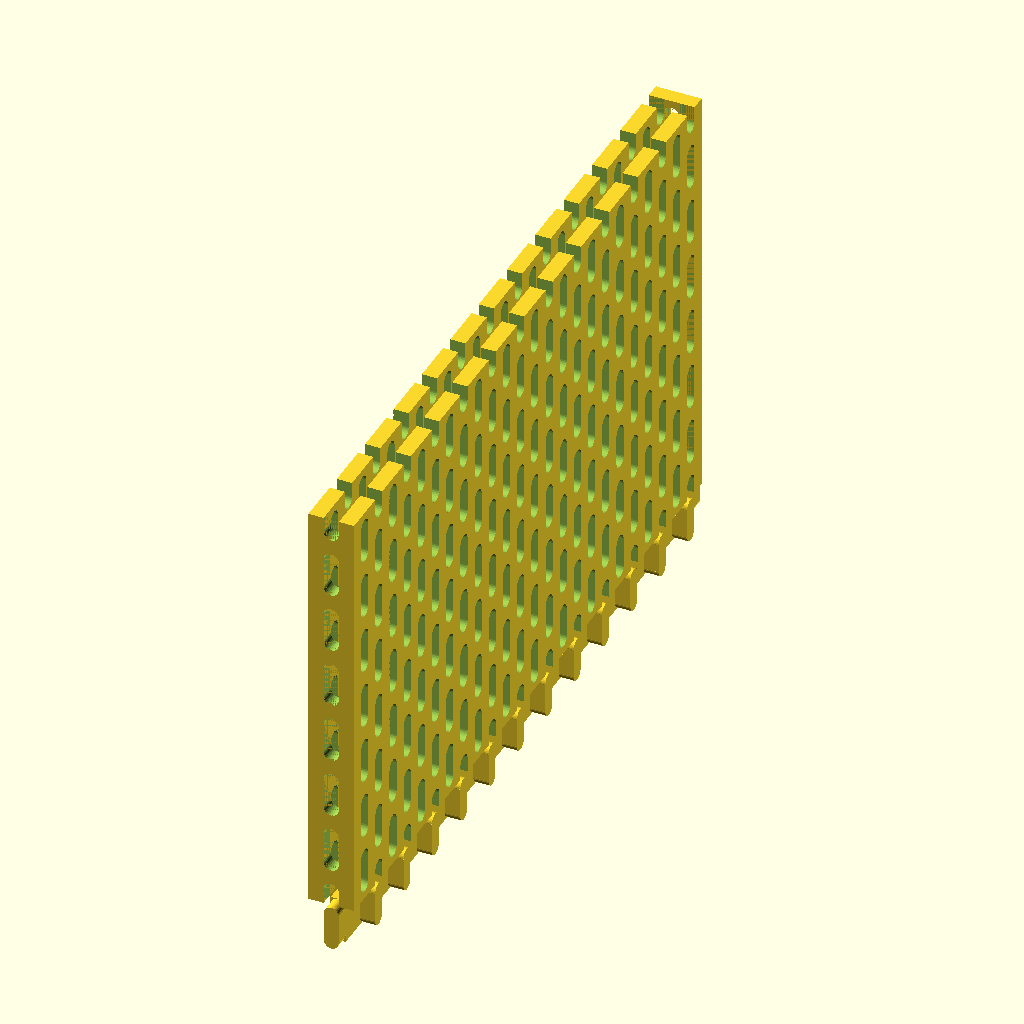
Cell 1 — every parameter at its default value.
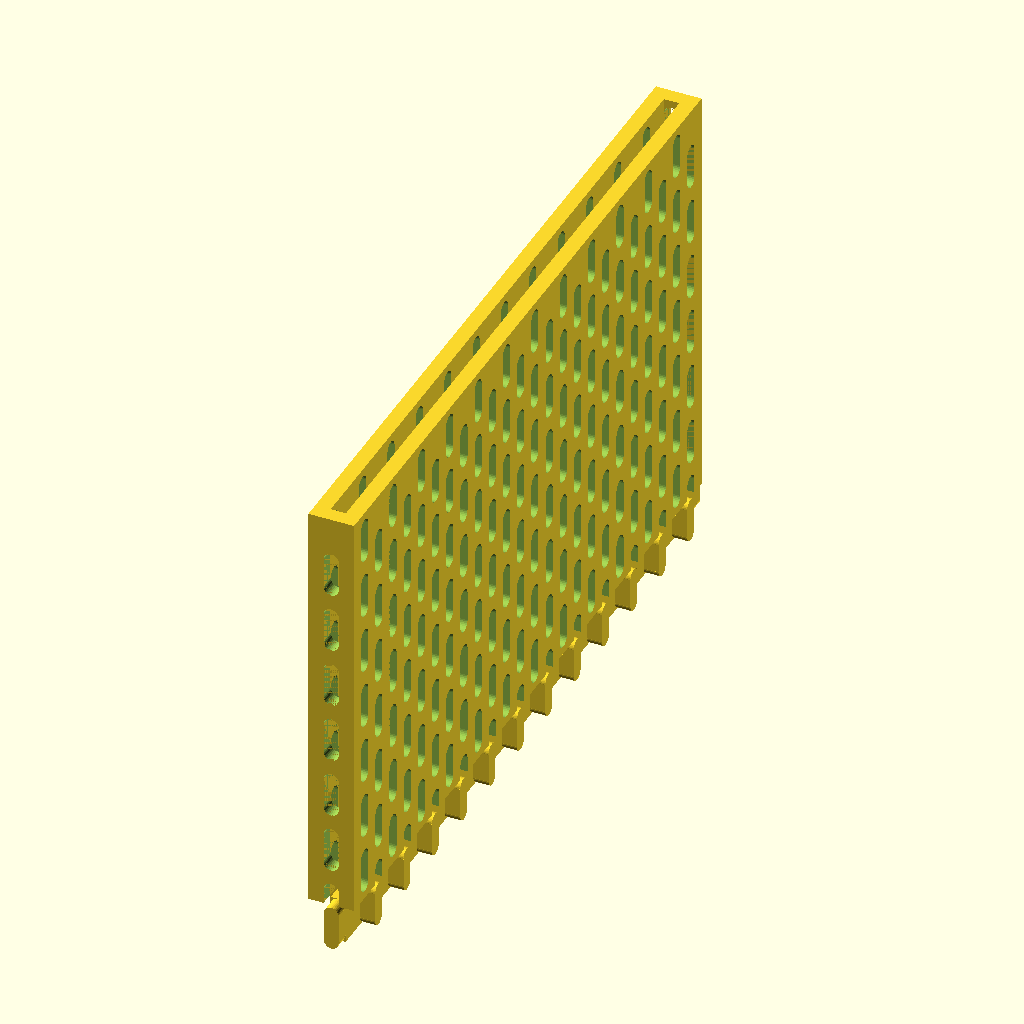
Cell 2 — include_top_holes set to false, the other parameters unchanged.
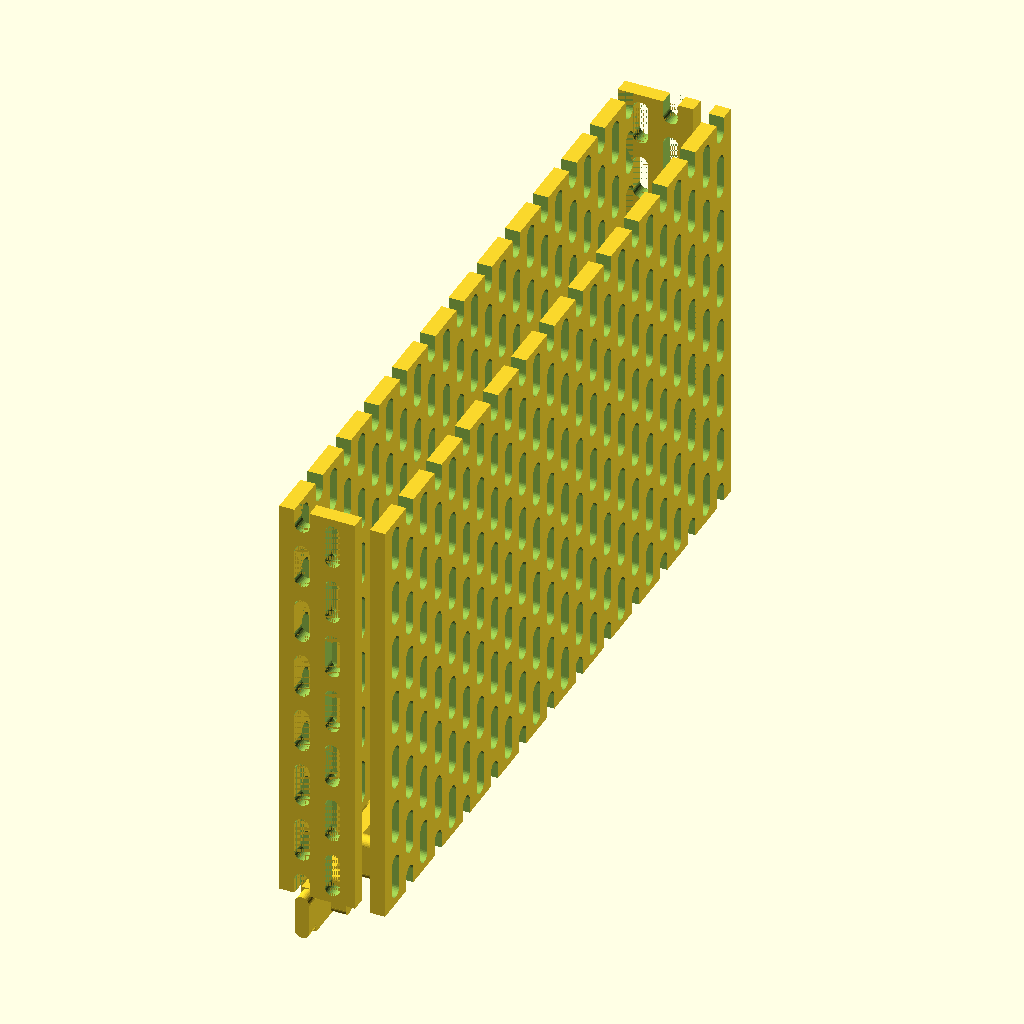
Cell 3: the same model with box_width = 2.
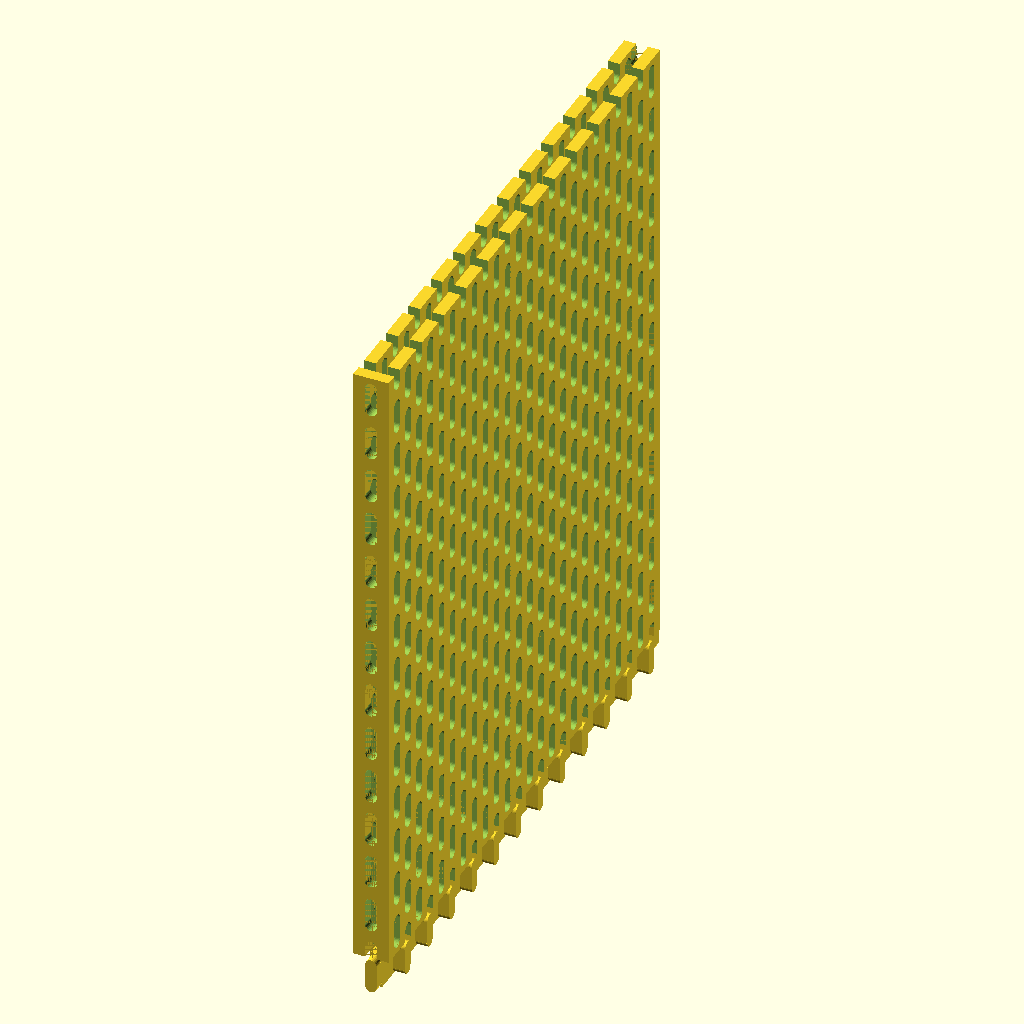
Cell 4: the same model with box_height = 26.
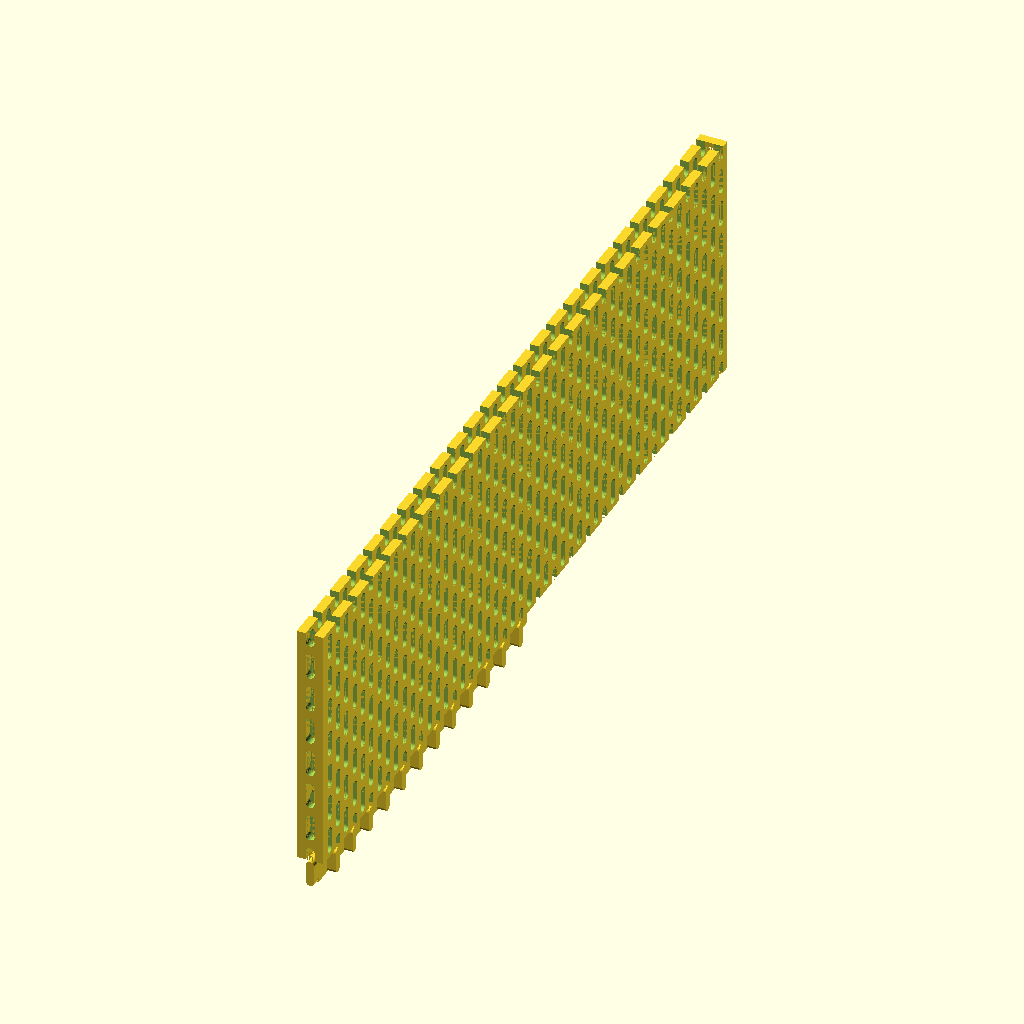
Cell 5 — box_depth set to 48, the other parameters unchanged.
The same orthographic view direction (rotation 55°, 0°, 25°; colour scheme Cornfield) for every cell, with the view re-fitted per cell, so scale and position can differ between cells.
OpenSCAD source file skadis-shelf/skadis_box.scad:
use <skadis_parts.scad>

// [* Pro Tip *]
// Height + Depth should be an odd number, so that the pegs alternate. Then you can flip the box around to accomodate the shelf pegs.

// [* Box Dimensions *]

box_width = 1;   // in peg units
box_height = 13; // in peg units
box_depth = 24;  // in peg units
include_top_holes = true;
include_bottom_holes = true;

// Render the box
skadis_box(
    width = box_width,
    height = box_height,
    depth = box_depth,
    top_holes = include_top_holes,
    bottom_holes = include_bottom_holes
);

translate([5, 5, -16])
skadis_crown_connection(1, 12, margin=10);
Customizer parameters (derived from the source; name, type, default, range or options):
box_width: number, default 1
box_height: number, default 13
box_depth: number, default 24
include_top_holes: bool, default true
include_bottom_holes: bool, default true
